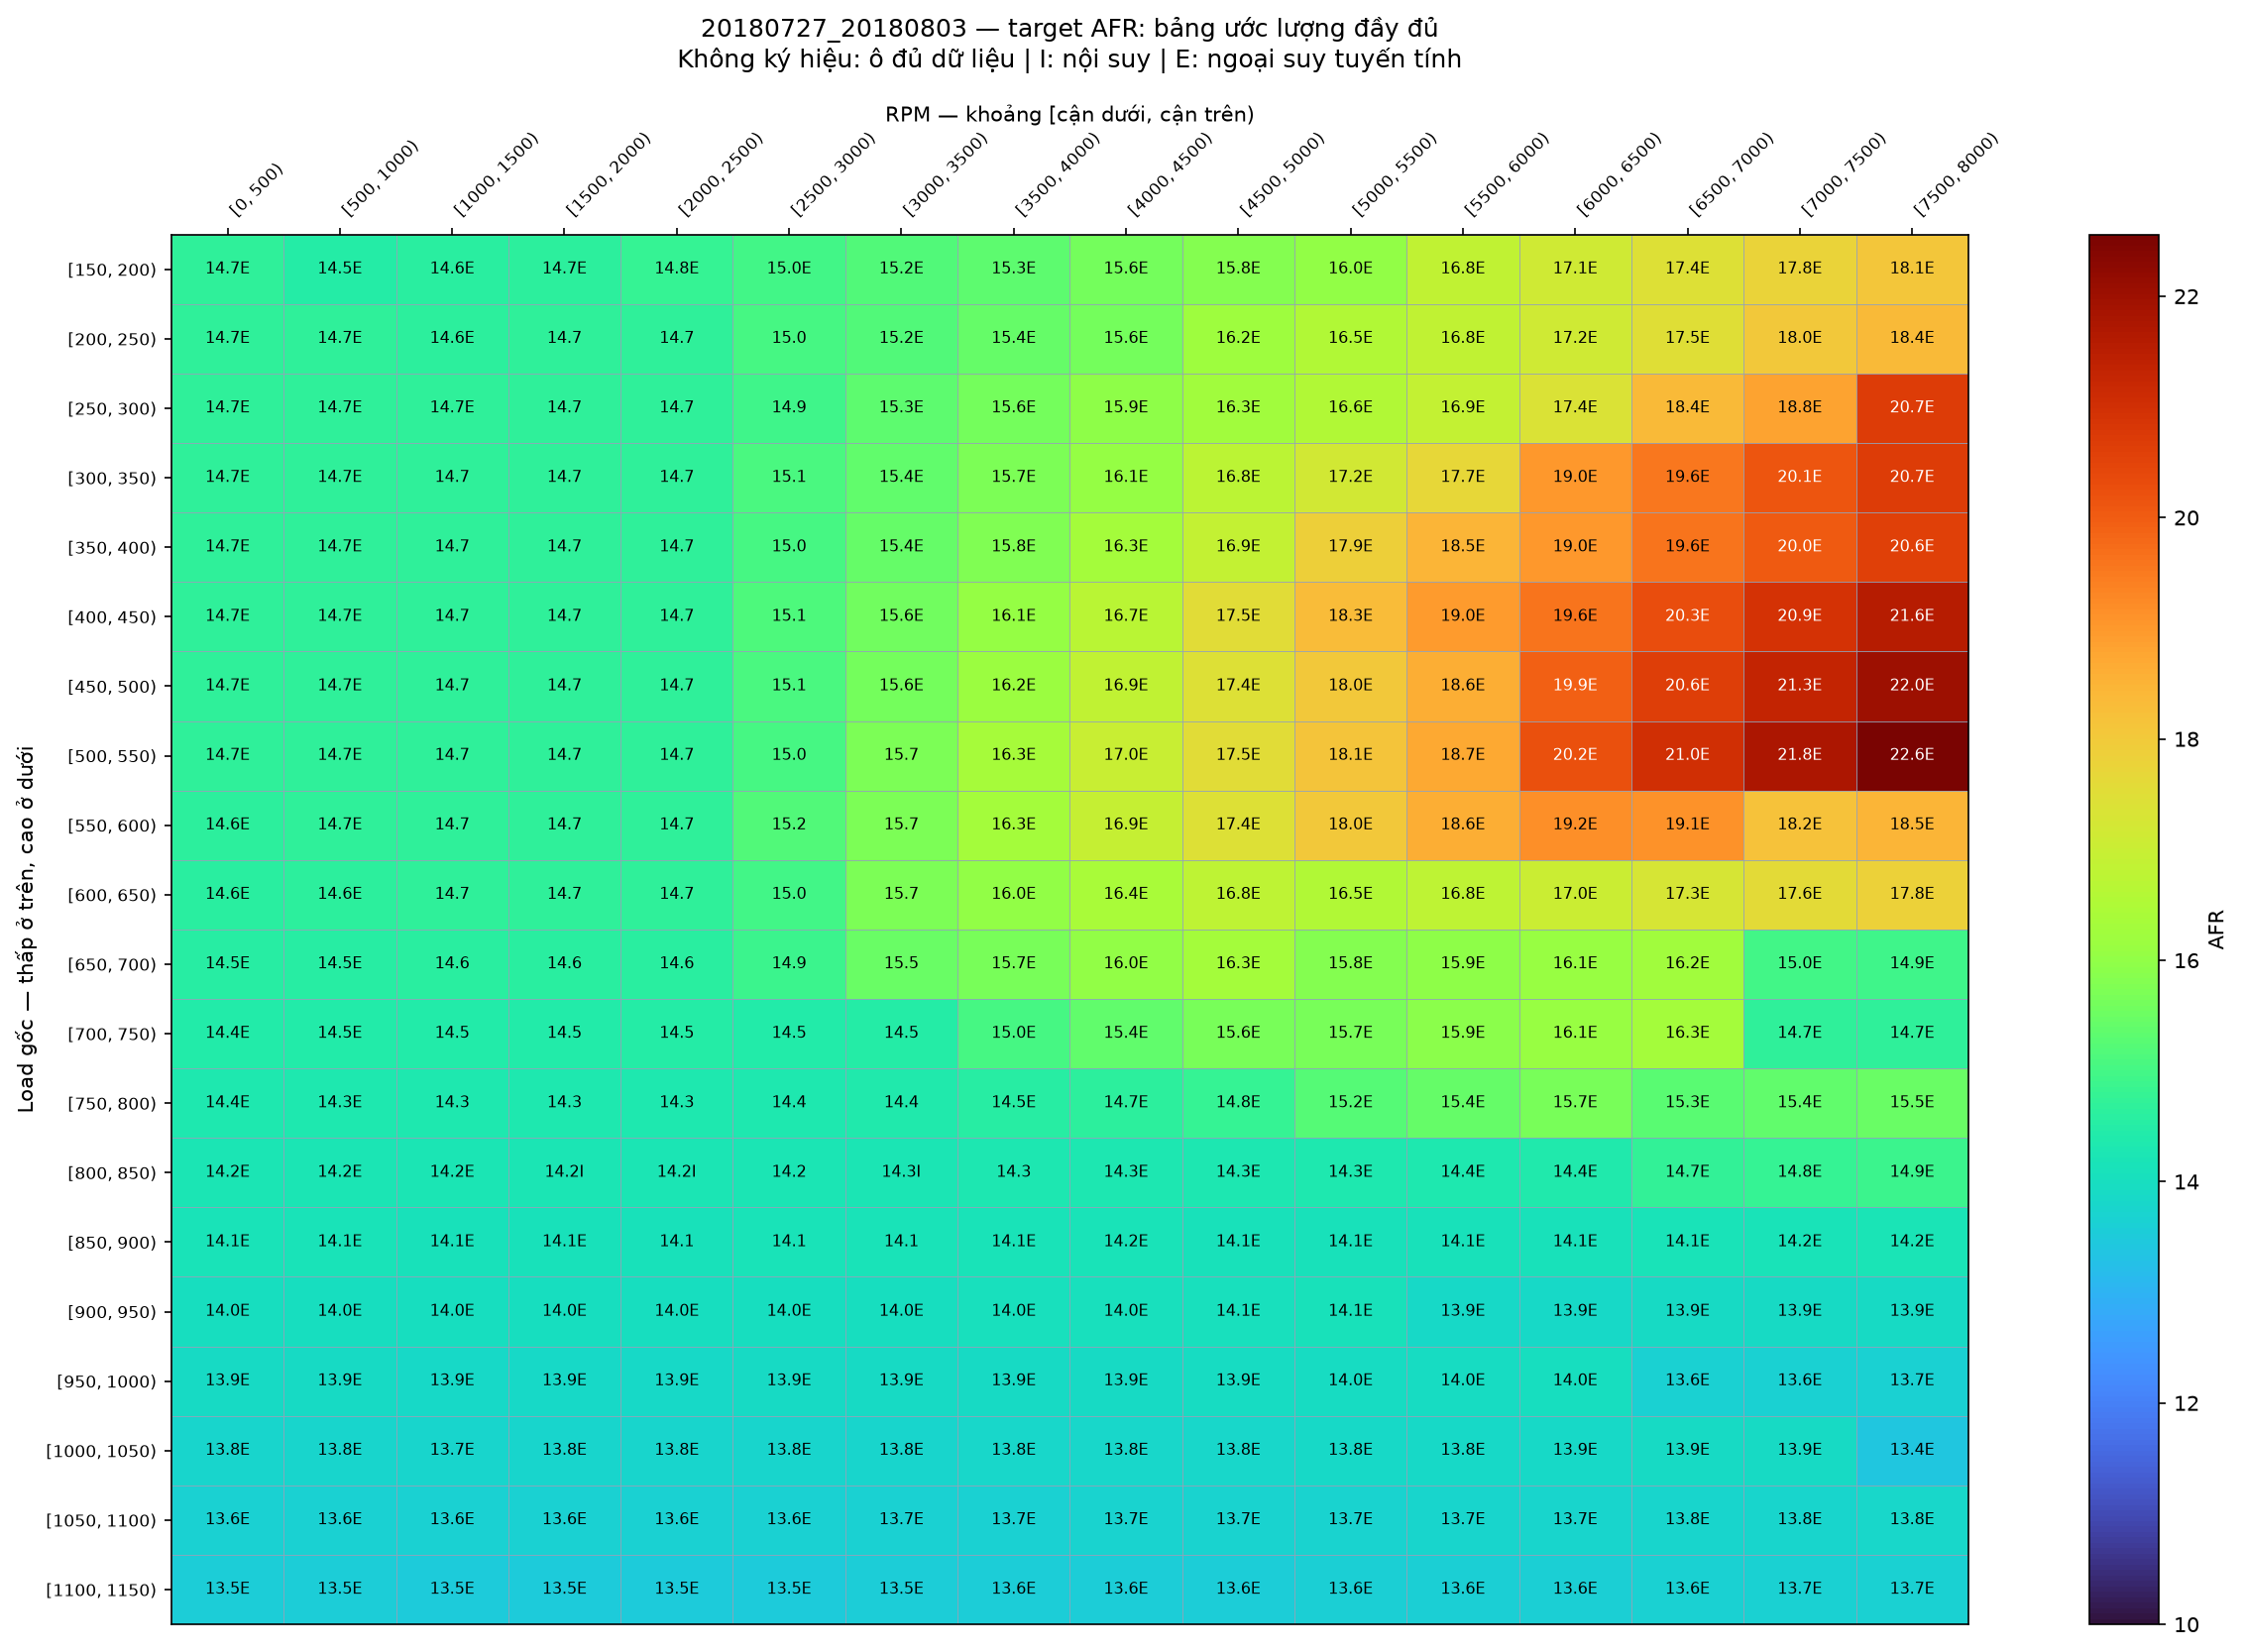

The data file committed next to this chart (first rows):
Load_bin, [0, 500), [500, 1000), [1000, 1500), [1500, 2000), [2000, 2500), [2500, 3000), [3000, 3500), [3500, 4000), [4000, 4500), [4500, 5000), [5000, 5500), [5500, 6000), [6000, 6500), [6500, 7000), [7000, 7500), [7500, 8000)
[150, 200), 14.7, 14.51, 14.57, 14.66, 14.8, 14.97, 15.17, 15.34, 15.61, 15.81, 16.02, 16.82, 17.13, 17.44, 17.76, 18.07
[200, 250), 14.7, 14.7, 14.65, 14.7, 14.7, 15.01, 15.17, 15.42, 15.63, 16.22, 16.53, 16.85, 17.16, 17.47, 18.01, 18.35
[250, 300), 14.7, 14.7, 14.7, 14.7, 14.7, 14.94, 15.31, 15.64, 15.94, 16.25, 16.56, 16.88, 17.39, 18.37, 18.81, 20.67
[300, 350), 14.7, 14.7, 14.7, 14.7, 14.7, 15.08, 15.38, 15.72, 16.06, 16.76, 17.21, 17.66, 18.99, 19.56, 20.12, 20.69
[350, 400), 14.7, 14.7, 14.7, 14.7, 14.7, 15.05, 15.42, 15.78, 16.3, 16.9, 17.88, 18.45, 19.02, 19.59, 20.04, 20.59
[400, 450), 14.7, 14.7, 14.7, 14.7, 14.7, 15.13, 15.56, 16.07, 16.68, 17.51, 18.31, 18.96, 19.61, 20.26, 20.92, 21.57
[450, 500), 14.7, 14.7, 14.7, 14.7, 14.7, 15.06, 15.63, 16.18, 16.86, 17.44, 18.02, 18.59, 19.92, 20.62, 21.32, 22.02
[500, 550), 14.69, 14.69, 14.7, 14.7, 14.7, 15.03, 15.7, 16.33, 16.98, 17.52, 18.12, 18.72, 20.24, 21, 21.77, 22.56
[550, 600), 14.63, 14.66, 14.7, 14.7, 14.7, 15.19, 15.7, 16.31, 16.93, 17.43, 18.01, 18.59, 19.17, 19.12, 18.16, 18.48
[600, 650), 14.57, 14.61, 14.67, 14.69, 14.69, 14.96, 15.7, 16.03, 16.41, 16.78, 16.53, 16.77, 17.03, 17.29, 17.56, 17.83
[650, 700), 14.52, 14.54, 14.57, 14.57, 14.58, 14.86, 15.48, 15.66, 16.02, 16.31, 15.81, 15.95, 16.1, 16.25, 14.96, 14.92
[700, 750), 14.45, 14.45, 14.45, 14.45, 14.46, 14.45, 14.49, 15.05, 15.36, 15.65, 15.68, 15.89, 16.1, 16.32, 14.71, 14.67
[750, 800), 14.35, 14.35, 14.35, 14.35, 14.33, 14.36, 14.39, 14.54, 14.66, 14.78, 15.22, 15.44, 15.66, 15.25, 15.36, 15.48
[800, 850), 14.24, 14.24, 14.23, 14.23, 14.22, 14.24, 14.26, 14.27, 14.29, 14.31, 14.33, 14.35, 14.37, 14.71, 14.79, 14.87
[850, 900), 14.13, 14.12, 14.11, 14.11, 14.1, 14.13, 14.13, 14.15, 14.17, 14.07, 14.08, 14.1, 14.12, 14.13, 14.15, 14.18
[900, 950), 14.01, 14, 13.99, 13.98, 13.99, 14, 14.01, 14.03, 14.04, 14.06, 14.08, 13.86, 13.87, 13.88, 13.9, 13.92
[950, 1000), 13.89, 13.88, 13.87, 13.87, 13.87, 13.88, 13.9, 13.91, 13.92, 13.94, 13.95, 13.97, 13.99, 13.64, 13.65, 13.66
[1000, 1050), 13.77, 13.76, 13.75, 13.75, 13.75, 13.76, 13.78, 13.79, 13.8, 13.82, 13.83, 13.85, 13.87, 13.88, 13.9, 13.42
[1050, 1100), 13.65, 13.65, 13.63, 13.64, 13.63, 13.64, 13.66, 13.67, 13.69, 13.7, 13.71, 13.73, 13.75, 13.76, 13.78, 13.79
[1100, 1150), 13.53, 13.53, 13.52, 13.5, 13.51, 13.52, 13.54, 13.55, 13.57, 13.58, 13.59, 13.61, 13.63, 13.64, 13.66, 13.67
